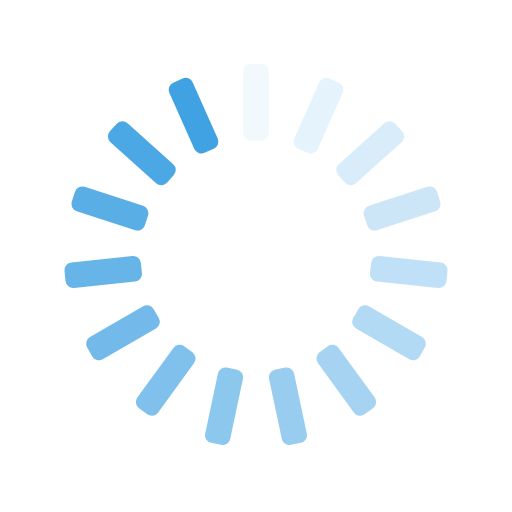
t = 0.00 s
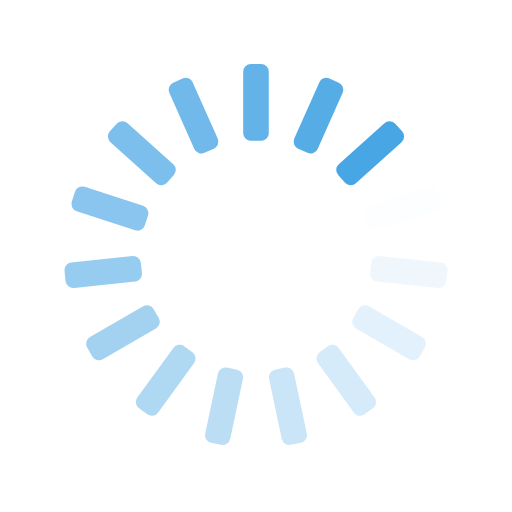
t = 0.25 s
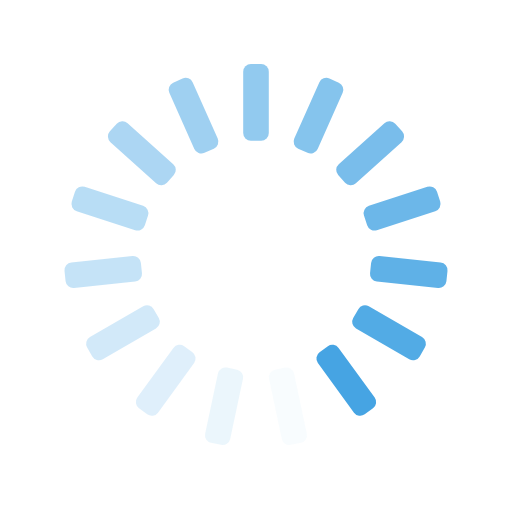
t = 0.50 s
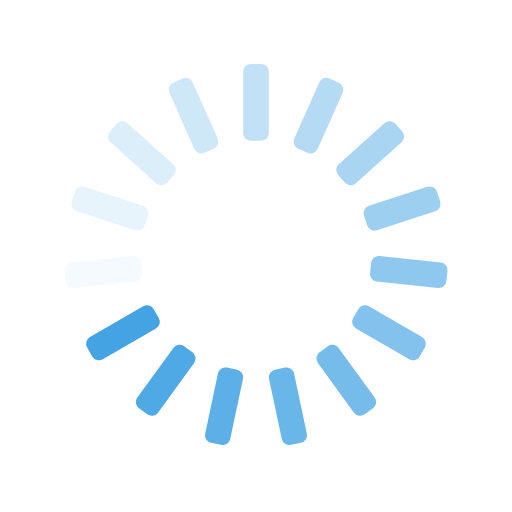
t = 0.75 s

The animated SVG that drew these frames (rendered in a browser with its animation timeline set to each time). Animation: 15 SMIL elements (animate=15); one cycle of 1.00 s, repeats indefinitely.

<svg xmlns="http://www.w3.org/2000/svg" xmlns:xlink="http://www.w3.org/1999/xlink" style="margin:auto;background:transparent;display:block;" width="200px" height="200px" viewBox="0 0 100 100" preserveAspectRatio="xMidYMid">
<g transform="rotate(0 50 50)">
  <rect x="47.5" y="12.5" rx="1.5" ry="1.5" width="5" height="15" fill="#40A2E3">
    <animate attributeName="opacity" values="1;0" keyTimes="0;1" dur="1s" begin="-0.9333333333333333s" repeatCount="indefinite"></animate>
  </rect>
</g><g transform="rotate(24 50 50)">
  <rect x="47.5" y="12.5" rx="1.5" ry="1.5" width="5" height="15" fill="#40A2E3">
    <animate attributeName="opacity" values="1;0" keyTimes="0;1" dur="1s" begin="-0.8666666666666667s" repeatCount="indefinite"></animate>
  </rect>
</g><g transform="rotate(48 50 50)">
  <rect x="47.5" y="12.5" rx="1.5" ry="1.5" width="5" height="15" fill="#40A2E3">
    <animate attributeName="opacity" values="1;0" keyTimes="0;1" dur="1s" begin="-0.8s" repeatCount="indefinite"></animate>
  </rect>
</g><g transform="rotate(72 50 50)">
  <rect x="47.5" y="12.5" rx="1.5" ry="1.5" width="5" height="15" fill="#40A2E3">
    <animate attributeName="opacity" values="1;0" keyTimes="0;1" dur="1s" begin="-0.7333333333333333s" repeatCount="indefinite"></animate>
  </rect>
</g><g transform="rotate(96 50 50)">
  <rect x="47.5" y="12.5" rx="1.5" ry="1.5" width="5" height="15" fill="#40A2E3">
    <animate attributeName="opacity" values="1;0" keyTimes="0;1" dur="1s" begin="-0.6666666666666666s" repeatCount="indefinite"></animate>
  </rect>
</g><g transform="rotate(120 50 50)">
  <rect x="47.5" y="12.5" rx="1.5" ry="1.5" width="5" height="15" fill="#40A2E3">
    <animate attributeName="opacity" values="1;0" keyTimes="0;1" dur="1s" begin="-0.6s" repeatCount="indefinite"></animate>
  </rect>
</g><g transform="rotate(144 50 50)">
  <rect x="47.5" y="12.5" rx="1.5" ry="1.5" width="5" height="15" fill="#40A2E3">
    <animate attributeName="opacity" values="1;0" keyTimes="0;1" dur="1s" begin="-0.5333333333333333s" repeatCount="indefinite"></animate>
  </rect>
</g><g transform="rotate(168 50 50)">
  <rect x="47.5" y="12.5" rx="1.5" ry="1.5" width="5" height="15" fill="#40A2E3">
    <animate attributeName="opacity" values="1;0" keyTimes="0;1" dur="1s" begin="-0.4666666666666667s" repeatCount="indefinite"></animate>
  </rect>
</g><g transform="rotate(192 50 50)">
  <rect x="47.5" y="12.5" rx="1.5" ry="1.5" width="5" height="15" fill="#40A2E3">
    <animate attributeName="opacity" values="1;0" keyTimes="0;1" dur="1s" begin="-0.4s" repeatCount="indefinite"></animate>
  </rect>
</g><g transform="rotate(216 50 50)">
  <rect x="47.5" y="12.5" rx="1.5" ry="1.5" width="5" height="15" fill="#40A2E3">
    <animate attributeName="opacity" values="1;0" keyTimes="0;1" dur="1s" begin="-0.3333333333333333s" repeatCount="indefinite"></animate>
  </rect>
</g><g transform="rotate(240 50 50)">
  <rect x="47.5" y="12.5" rx="1.5" ry="1.5" width="5" height="15" fill="#40A2E3">
    <animate attributeName="opacity" values="1;0" keyTimes="0;1" dur="1s" begin="-0.26666666666666666s" repeatCount="indefinite"></animate>
  </rect>
</g><g transform="rotate(264 50 50)">
  <rect x="47.5" y="12.5" rx="1.5" ry="1.5" width="5" height="15" fill="#40A2E3">
    <animate attributeName="opacity" values="1;0" keyTimes="0;1" dur="1s" begin="-0.2s" repeatCount="indefinite"></animate>
  </rect>
</g><g transform="rotate(288 50 50)">
  <rect x="47.5" y="12.5" rx="1.5" ry="1.5" width="5" height="15" fill="#40A2E3">
    <animate attributeName="opacity" values="1;0" keyTimes="0;1" dur="1s" begin="-0.13333333333333333s" repeatCount="indefinite"></animate>
  </rect>
</g><g transform="rotate(312 50 50)">
  <rect x="47.5" y="12.5" rx="1.5" ry="1.5" width="5" height="15" fill="#40A2E3">
    <animate attributeName="opacity" values="1;0" keyTimes="0;1" dur="1s" begin="-0.06666666666666667s" repeatCount="indefinite"></animate>
  </rect>
</g><g transform="rotate(336 50 50)">
  <rect x="47.5" y="12.5" rx="1.5" ry="1.5" width="5" height="15" fill="#40A2E3">
    <animate attributeName="opacity" values="1;0" keyTimes="0;1" dur="1s" begin="0s" repeatCount="indefinite"></animate>
  </rect>
</g>
</svg>
